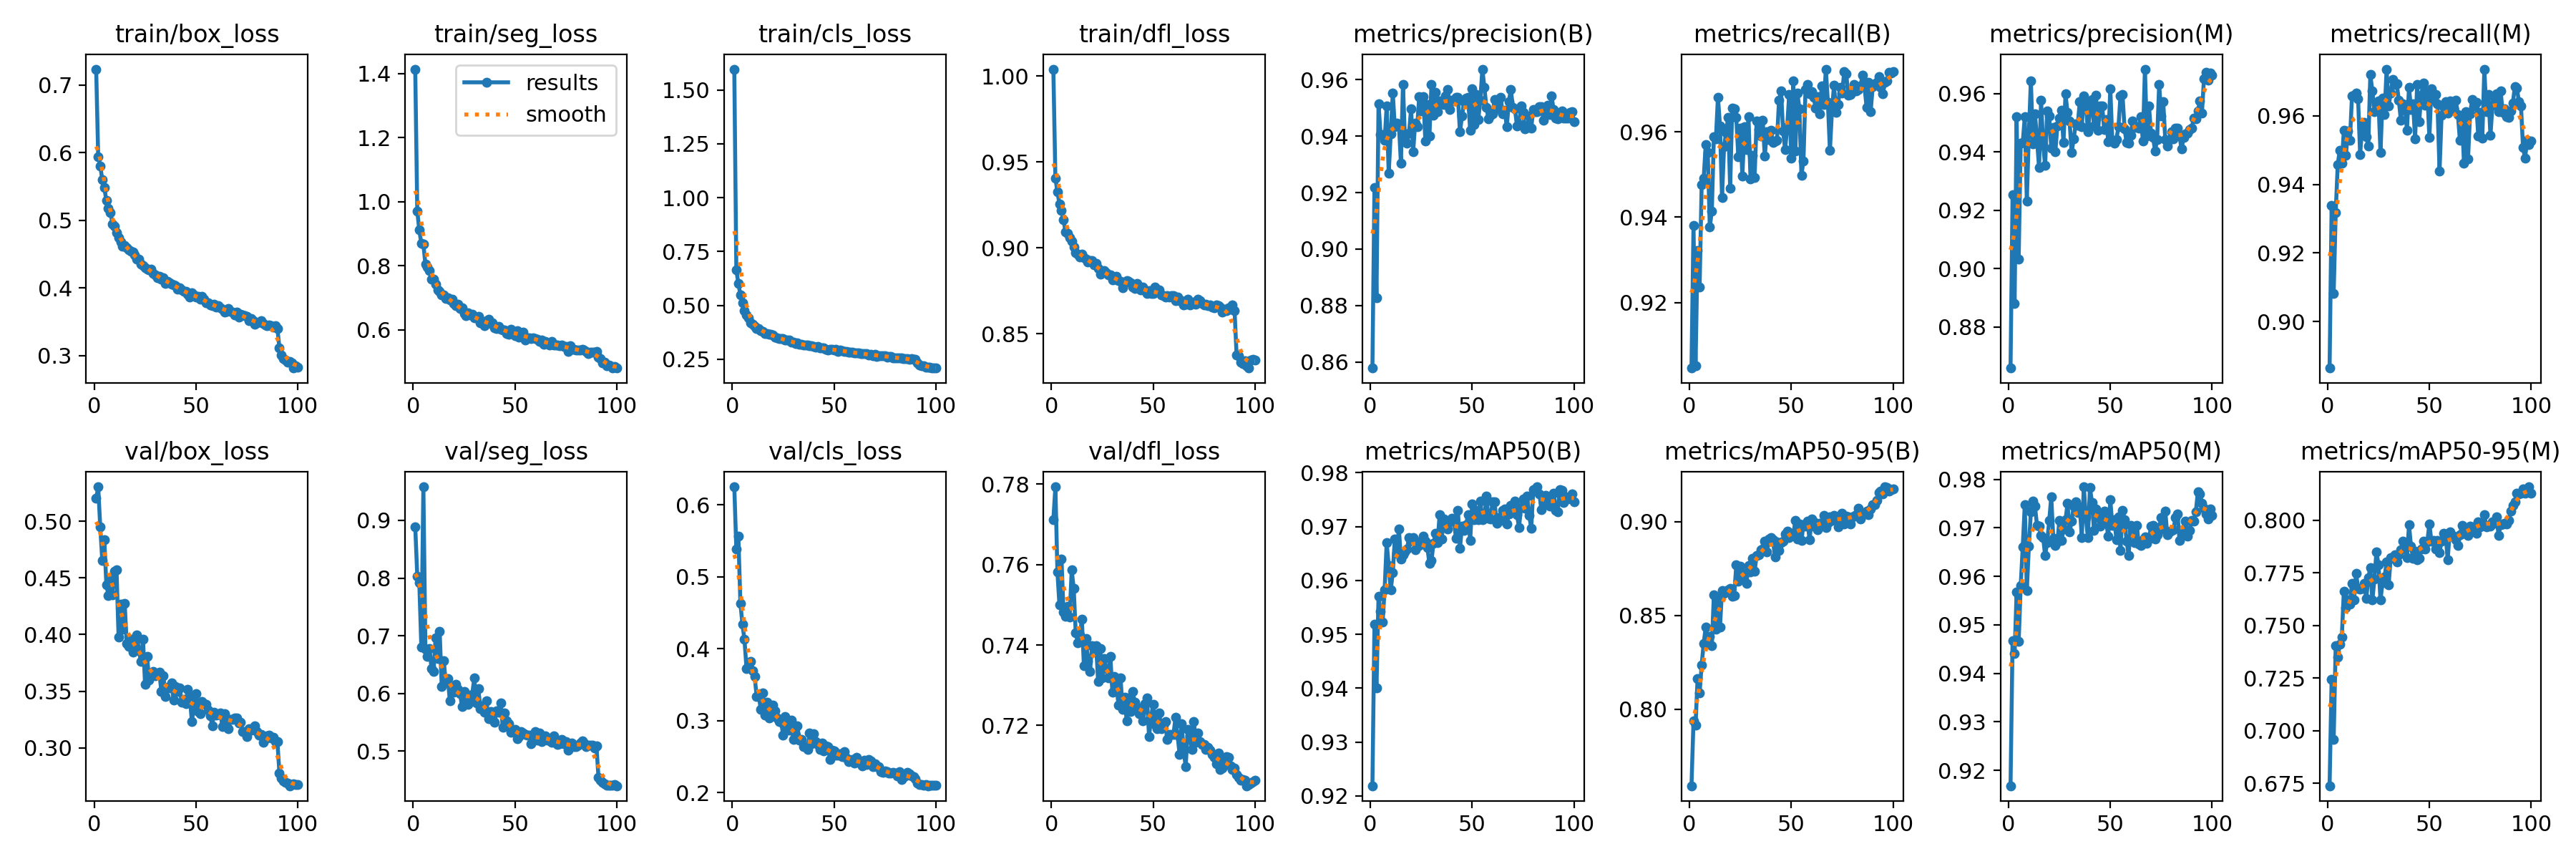

Source data for this figure (header and first rows):
epoch, train/box_loss, train/seg_loss, train/cls_loss, train/dfl_loss, metrics/precision(B), metrics/recall(B), metrics/mAP50(B), metrics/mAP50-95(B), metrics/precision(M), metrics/recall(M), metrics/mAP50(M), metrics/mAP50-95(M), val/box_loss, val/seg_loss, val/cls_loss, val/dfl_loss, lr/pg0, lr/pg1, lr/pg2
1, 0.7236, 1.413, 1.597, 1.004, 0.8578, 0.9046, 0.9219, 0.7592, 0.866, 0.8864, 0.9168, 0.6738, 0.52, 0.8892, 0.6252, 0.7711, 0.0002556, 0.0002556, 0.0002556
2, 0.594, 0.9705, 0.6653, 0.9407, 0.9219, 0.938, 0.9518, 0.7938, 0.9253, 0.9338, 0.9468, 0.7245, 0.5303, 0.8035, 0.5384, 0.7793, 0.0005068, 0.0005068, 0.0005068
3, 0.5808, 0.9113, 0.6009, 0.9326, 0.8828, 0.9051, 0.94, 0.7913, 0.888, 0.9082, 0.944, 0.6957, 0.495, 0.7919, 0.5564, 0.7581, 0.000753, 0.000753, 0.000753
4, 0.5599, 0.8692, 0.55, 0.9257, 0.9516, 0.9322, 0.957, 0.8162, 0.9522, 0.9318, 0.9568, 0.7405, 0.4654, 0.6798, 0.4633, 0.7499, 0.0007462, 0.0007462, 0.0007462
5, 0.5486, 0.8677, 0.5112, 0.9216, 0.9406, 0.9236, 0.9542, 0.8087, 0.9034, 0.9458, 0.9465, 0.7348, 0.4836, 0.958, 0.4338, 0.7614, 0.0007386, 0.0007386, 0.0007386
6, 0.5291, 0.8044, 0.477, 0.9163, 0.9405, 0.9476, 0.9523, 0.8236, 0.9431, 0.95, 0.9581, 0.7412, 0.4441, 0.6771, 0.4129, 0.7482, 0.0007309, 0.0007309, 0.0007309
7, 0.5174, 0.7966, 0.4545, 0.9091, 0.9384, 0.9491, 0.9583, 0.8351, 0.9432, 0.9462, 0.9661, 0.7446, 0.4344, 0.6645, 0.3724, 0.7471, 0.0007233, 0.0007233, 0.0007233
8, 0.5114, 0.7862, 0.4439, 0.9084, 0.9506, 0.957, 0.967, 0.8438, 0.9521, 0.9558, 0.9748, 0.7663, 0.4487, 0.6782, 0.3761, 0.7497, 0.0007157, 0.0007157, 0.0007157
9, 0.4949, 0.7588, 0.4191, 0.906, 0.9268, 0.9553, 0.9628, 0.8357, 0.9232, 0.9485, 0.957, 0.7585, 0.4347, 0.6429, 0.3821, 0.7469, 0.0007081, 0.0007081, 0.0007081
10, 0.4909, 0.7583, 0.4138, 0.9037, 0.9409, 0.9377, 0.9582, 0.8387, 0.9464, 0.9556, 0.9662, 0.7621, 0.4556, 0.638, 0.3695, 0.7586, 0.0007005, 0.0007005, 0.0007005
11, 0.482, 0.7435, 0.4037, 0.9004, 0.9553, 0.9415, 0.9615, 0.834, 0.9644, 0.9529, 0.9733, 0.7602, 0.457, 0.697, 0.361, 0.7541, 0.0006929, 0.0006929, 0.0006929
12, 0.4748, 0.7242, 0.3924, 0.8972, 0.9433, 0.9589, 0.9677, 0.8608, 0.9429, 0.9659, 0.9755, 0.7701, 0.398, 0.6599, 0.3335, 0.743, 0.0006853, 0.0006853, 0.0006853
13, 0.4684, 0.721, 0.3931, 0.8964, 0.9445, 0.9584, 0.965, 0.8425, 0.9531, 0.966, 0.9744, 0.7623, 0.427, 0.7081, 0.3353, 0.7406, 0.0006776, 0.0006776, 0.0006776
14, 0.4614, 0.71, 0.3828, 0.8948, 0.9442, 0.9681, 0.9696, 0.8589, 0.9445, 0.9667, 0.9705, 0.7748, 0.4049, 0.6124, 0.3159, 0.7424, 0.00067, 0.00067, 0.00067
15, 0.4629, 0.7098, 0.3801, 0.8961, 0.9304, 0.9615, 0.9639, 0.8438, 0.9346, 0.965, 0.9703, 0.7678, 0.4277, 0.6573, 0.3391, 0.7463, 0.0006624, 0.0006624, 0.0006624
16, 0.4593, 0.6989, 0.3683, 0.8941, 0.9583, 0.9447, 0.9647, 0.8633, 0.9577, 0.9488, 0.9684, 0.7674, 0.3919, 0.6191, 0.3076, 0.7349, 0.0006548, 0.0006548, 0.0006548
17, 0.456, 0.7007, 0.3703, 0.8933, 0.9386, 0.9565, 0.9653, 0.8615, 0.9426, 0.9566, 0.968, 0.7677, 0.3898, 0.6259, 0.326, 0.7417, 0.0006472, 0.0006472, 0.0006472
18, 0.4547, 0.6938, 0.3654, 0.8917, 0.9375, 0.9598, 0.9659, 0.8624, 0.9354, 0.958, 0.9643, 0.7701, 0.3961, 0.5877, 0.3033, 0.7359, 0.0006396, 0.0006396, 0.0006396
19, 0.4538, 0.695, 0.3645, 0.8927, 0.9412, 0.9635, 0.968, 0.8638, 0.9542, 0.9539, 0.967, 0.7627, 0.3846, 0.604, 0.3141, 0.7334, 0.000632, 0.000632, 0.000632
20, 0.4491, 0.6824, 0.3627, 0.8927, 0.9497, 0.9468, 0.9673, 0.8642, 0.9524, 0.9512, 0.9715, 0.7727, 0.3923, 0.6023, 0.3219, 0.7398, 0.0006243, 0.0006243, 0.0006243
21, 0.4428, 0.6753, 0.353, 0.8902, 0.9344, 0.9656, 0.9679, 0.8601, 0.9414, 0.972, 0.9764, 0.7774, 0.3994, 0.6157, 0.3138, 0.7392, 0.0006167, 0.0006167, 0.0006167
22, 0.4427, 0.6803, 0.3506, 0.8907, 0.9447, 0.9654, 0.9657, 0.8606, 0.9485, 0.9673, 0.9678, 0.762, 0.3859, 0.6072, 0.3042, 0.7399, 0.0006091, 0.0006091, 0.0006091
23, 0.4349, 0.6673, 0.3443, 0.888, 0.9434, 0.9633, 0.9672, 0.8768, 0.94, 0.9613, 0.9663, 0.7719, 0.376, 0.6001, 0.2984, 0.7309, 0.0006015, 0.0006015, 0.0006015
24, 0.4334, 0.6692, 0.3449, 0.8846, 0.9541, 0.9542, 0.9664, 0.868, 0.9489, 0.9634, 0.967, 0.7851, 0.3958, 0.5769, 0.2981, 0.7392, 0.0005939, 0.0005939, 0.0005939
25, 0.4302, 0.6506, 0.3448, 0.8856, 0.9488, 0.9609, 0.9667, 0.876, 0.9517, 0.9644, 0.9716, 0.779, 0.3563, 0.604, 0.2802, 0.7318, 0.0005863, 0.0005863, 0.0005863
26, 0.4275, 0.644, 0.3378, 0.8867, 0.954, 0.9496, 0.9683, 0.8712, 0.9544, 0.9493, 0.9673, 0.7621, 0.3806, 0.5921, 0.3057, 0.7367, 0.0005787, 0.0005787, 0.0005787
27, 0.4264, 0.6531, 0.3378, 0.8854, 0.9384, 0.9612, 0.9673, 0.8725, 0.9432, 0.9652, 0.9697, 0.7704, 0.3599, 0.5807, 0.2972, 0.7342, 0.0005711, 0.0005711, 0.0005711
28, 0.4277, 0.6459, 0.3385, 0.8843, 0.9512, 0.9559, 0.9661, 0.8671, 0.9599, 0.9605, 0.9716, 0.7731, 0.3646, 0.592, 0.2865, 0.7318, 0.0005634, 0.0005634, 0.0005634
29, 0.4219, 0.6486, 0.3306, 0.8844, 0.94, 0.9636, 0.9631, 0.8764, 0.9535, 0.9736, 0.975, 0.7801, 0.3676, 0.5991, 0.3007, 0.7372, 0.0005558, 0.0005558, 0.0005558
30, 0.4192, 0.6378, 0.329, 0.8815, 0.9583, 0.9489, 0.9637, 0.873, 0.9506, 0.9628, 0.9691, 0.7692, 0.3639, 0.6269, 0.2739, 0.7282, 0.0005482, 0.0005482, 0.0005482
31, 0.415, 0.6372, 0.3236, 0.8817, 0.9475, 0.9545, 0.9669, 0.8804, 0.9398, 0.9666, 0.9713, 0.7821, 0.3653, 0.5833, 0.2804, 0.7321, 0.0005406, 0.0005406, 0.0005406
32, 0.4175, 0.6429, 0.3256, 0.8835, 0.9556, 0.9493, 0.9687, 0.8734, 0.9445, 0.9707, 0.9745, 0.7819, 0.3669, 0.6079, 0.2924, 0.7301, 0.000533, 0.000533, 0.000533
33, 0.4134, 0.6224, 0.3194, 0.881, 0.9488, 0.9626, 0.967, 0.8819, 0.9496, 0.9693, 0.9754, 0.7836, 0.3499, 0.5738, 0.2728, 0.725, 0.0005254, 0.0005254, 0.0005254
34, 0.4149, 0.6264, 0.3205, 0.8805, 0.9525, 0.9606, 0.9721, 0.8824, 0.9493, 0.9694, 0.9731, 0.78, 0.3639, 0.5782, 0.2743, 0.7319, 0.0005178, 0.0005178, 0.0005178
35, 0.4066, 0.6134, 0.3163, 0.8769, 0.9516, 0.959, 0.9676, 0.885, 0.9571, 0.9646, 0.9744, 0.7836, 0.3453, 0.5671, 0.2644, 0.7241, 0.0005102, 0.0005102, 0.0005102
36, 0.4101, 0.6279, 0.316, 0.8801, 0.9512, 0.9628, 0.9714, 0.8852, 0.9488, 0.9588, 0.968, 0.7859, 0.3533, 0.587, 0.2642, 0.7269, 0.0005025, 0.0005025, 0.0005025
37, 0.4083, 0.633, 0.3149, 0.8809, 0.9543, 0.9543, 0.9699, 0.8897, 0.9592, 0.9635, 0.9785, 0.7901, 0.3532, 0.5562, 0.2601, 0.7212, 0.0004949, 0.0004949, 0.0004949
38, 0.4062, 0.6193, 0.3135, 0.8803, 0.9565, 0.96, 0.9696, 0.8839, 0.9571, 0.9625, 0.9721, 0.7868, 0.3571, 0.5685, 0.2833, 0.7269, 0.0004873, 0.0004873, 0.0004873
39, 0.4047, 0.6211, 0.313, 0.8798, 0.9494, 0.9582, 0.9709, 0.8905, 0.9469, 0.9559, 0.9679, 0.7822, 0.3422, 0.5557, 0.2679, 0.7235, 0.0004797, 0.0004797, 0.0004797
40, 0.4039, 0.607, 0.3094, 0.8772, 0.9527, 0.9604, 0.9715, 0.8915, 0.9545, 0.9684, 0.9784, 0.7977, 0.3542, 0.5507, 0.2821, 0.7284, 0.0004721, 0.0004721, 0.0004721
41, 0.3985, 0.6049, 0.3069, 0.8763, 0.9525, 0.9575, 0.9714, 0.8904, 0.9581, 0.9619, 0.9752, 0.7875, 0.3496, 0.5698, 0.2708, 0.7257, 0.0004645, 0.0004645, 0.0004645
42, 0.4008, 0.61, 0.3083, 0.8794, 0.9537, 0.9579, 0.9678, 0.8811, 0.9489, 0.9635, 0.9694, 0.7819, 0.3527, 0.5671, 0.267, 0.7238, 0.0004569, 0.0004569, 0.0004569
43, 0.397, 0.6019, 0.3043, 0.8772, 0.9537, 0.958, 0.973, 0.8892, 0.9594, 0.9533, 0.9739, 0.7854, 0.3401, 0.5835, 0.2598, 0.7229, 0.0004492, 0.0004492, 0.0004492
44, 0.3947, 0.6006, 0.3027, 0.8756, 0.9415, 0.9674, 0.9659, 0.8844, 0.9476, 0.9692, 0.9721, 0.7813, 0.343, 0.541, 0.2685, 0.7243, 0.0004416, 0.0004416, 0.0004416
45, 0.3952, 0.5995, 0.3025, 0.8773, 0.9472, 0.9696, 0.9701, 0.8887, 0.9558, 0.9583, 0.9703, 0.7821, 0.3391, 0.5661, 0.2582, 0.7211, 0.000434, 0.000434, 0.000434
46, 0.3912, 0.5895, 0.2965, 0.8753, 0.9523, 0.9601, 0.9692, 0.8896, 0.9557, 0.9661, 0.9724, 0.7862, 0.3515, 0.5524, 0.2646, 0.7254, 0.0004264, 0.0004264, 0.0004264
47, 0.3871, 0.5855, 0.2944, 0.8733, 0.9536, 0.9558, 0.9704, 0.8933, 0.9478, 0.9695, 0.9734, 0.79, 0.3446, 0.5475, 0.2637, 0.7268, 0.0004188, 0.0004188, 0.0004188
48, 0.3927, 0.6013, 0.2974, 0.8749, 0.9537, 0.9613, 0.9722, 0.8951, 0.9511, 0.9631, 0.9712, 0.7862, 0.323, 0.5331, 0.2462, 0.7172, 0.0004112, 0.0004112, 0.0004112
49, 0.3901, 0.591, 0.2977, 0.8735, 0.9422, 0.9687, 0.9674, 0.8914, 0.9435, 0.967, 0.9682, 0.7897, 0.3372, 0.5343, 0.2586, 0.7221, 0.0004036, 0.0004036, 0.0004036
50, 0.3869, 0.5816, 0.2923, 0.8735, 0.9567, 0.9538, 0.9742, 0.8937, 0.9618, 0.9537, 0.9758, 0.7984, 0.3479, 0.5373, 0.2585, 0.7252, 0.000396, 0.000396, 0.000396
51, 0.3881, 0.5983, 0.2957, 0.8772, 0.9441, 0.9719, 0.9713, 0.8924, 0.9437, 0.9678, 0.9705, 0.7901, 0.3322, 0.5219, 0.2516, 0.7203, 0.0003883, 0.0003883, 0.0003883
52, 0.3833, 0.5779, 0.2875, 0.8741, 0.9549, 0.9555, 0.973, 0.9006, 0.9432, 0.9649, 0.9716, 0.7905, 0.3303, 0.5252, 0.252, 0.7192, 0.0003807, 0.0003807, 0.0003807
53, 0.3875, 0.5917, 0.2918, 0.8754, 0.946, 0.9691, 0.9712, 0.8908, 0.9444, 0.9663, 0.9676, 0.7864, 0.3407, 0.5335, 0.254, 0.7232, 0.0003731, 0.0003731, 0.0003731
54, 0.3837, 0.5932, 0.2899, 0.8726, 0.9528, 0.9655, 0.9747, 0.8988, 0.9486, 0.9635, 0.9723, 0.7904, 0.3391, 0.5312, 0.2501, 0.7191, 0.0003655, 0.0003655, 0.0003655
55, 0.3782, 0.5692, 0.2873, 0.872, 0.9638, 0.9498, 0.9713, 0.8898, 0.9592, 0.9439, 0.9653, 0.7846, 0.3381, 0.5285, 0.2574, 0.72, 0.0003579, 0.0003579, 0.0003579
56, 0.3782, 0.5758, 0.2873, 0.8713, 0.9572, 0.9532, 0.9715, 0.8984, 0.9596, 0.9602, 0.9736, 0.7902, 0.3331, 0.5284, 0.2479, 0.721, 0.0003503, 0.0003503, 0.0003503
57, 0.3753, 0.5743, 0.2838, 0.872, 0.9501, 0.9699, 0.9757, 0.8976, 0.948, 0.9627, 0.9717, 0.7938, 0.3284, 0.5278, 0.2431, 0.7165, 0.0003427, 0.0003427, 0.0003427
58, 0.3743, 0.5739, 0.2833, 0.8712, 0.9463, 0.9711, 0.9715, 0.9001, 0.9432, 0.9642, 0.9673, 0.793, 0.3197, 0.5133, 0.2453, 0.7178, 0.000335, 0.000335, 0.000335
59, 0.3757, 0.5745, 0.2839, 0.8721, 0.9475, 0.9689, 0.9714, 0.8902, 0.943, 0.9609, 0.9643, 0.7812, 0.3317, 0.5193, 0.2464, 0.7178, 0.0003274, 0.0003274, 0.0003274
60, 0.3723, 0.5736, 0.2805, 0.872, 0.9479, 0.9695, 0.9745, 0.9013, 0.9457, 0.9645, 0.9705, 0.7946, 0.3288, 0.5344, 0.2408, 0.7178, 0.0003198, 0.0003198, 0.0003198
... 40 more rows
